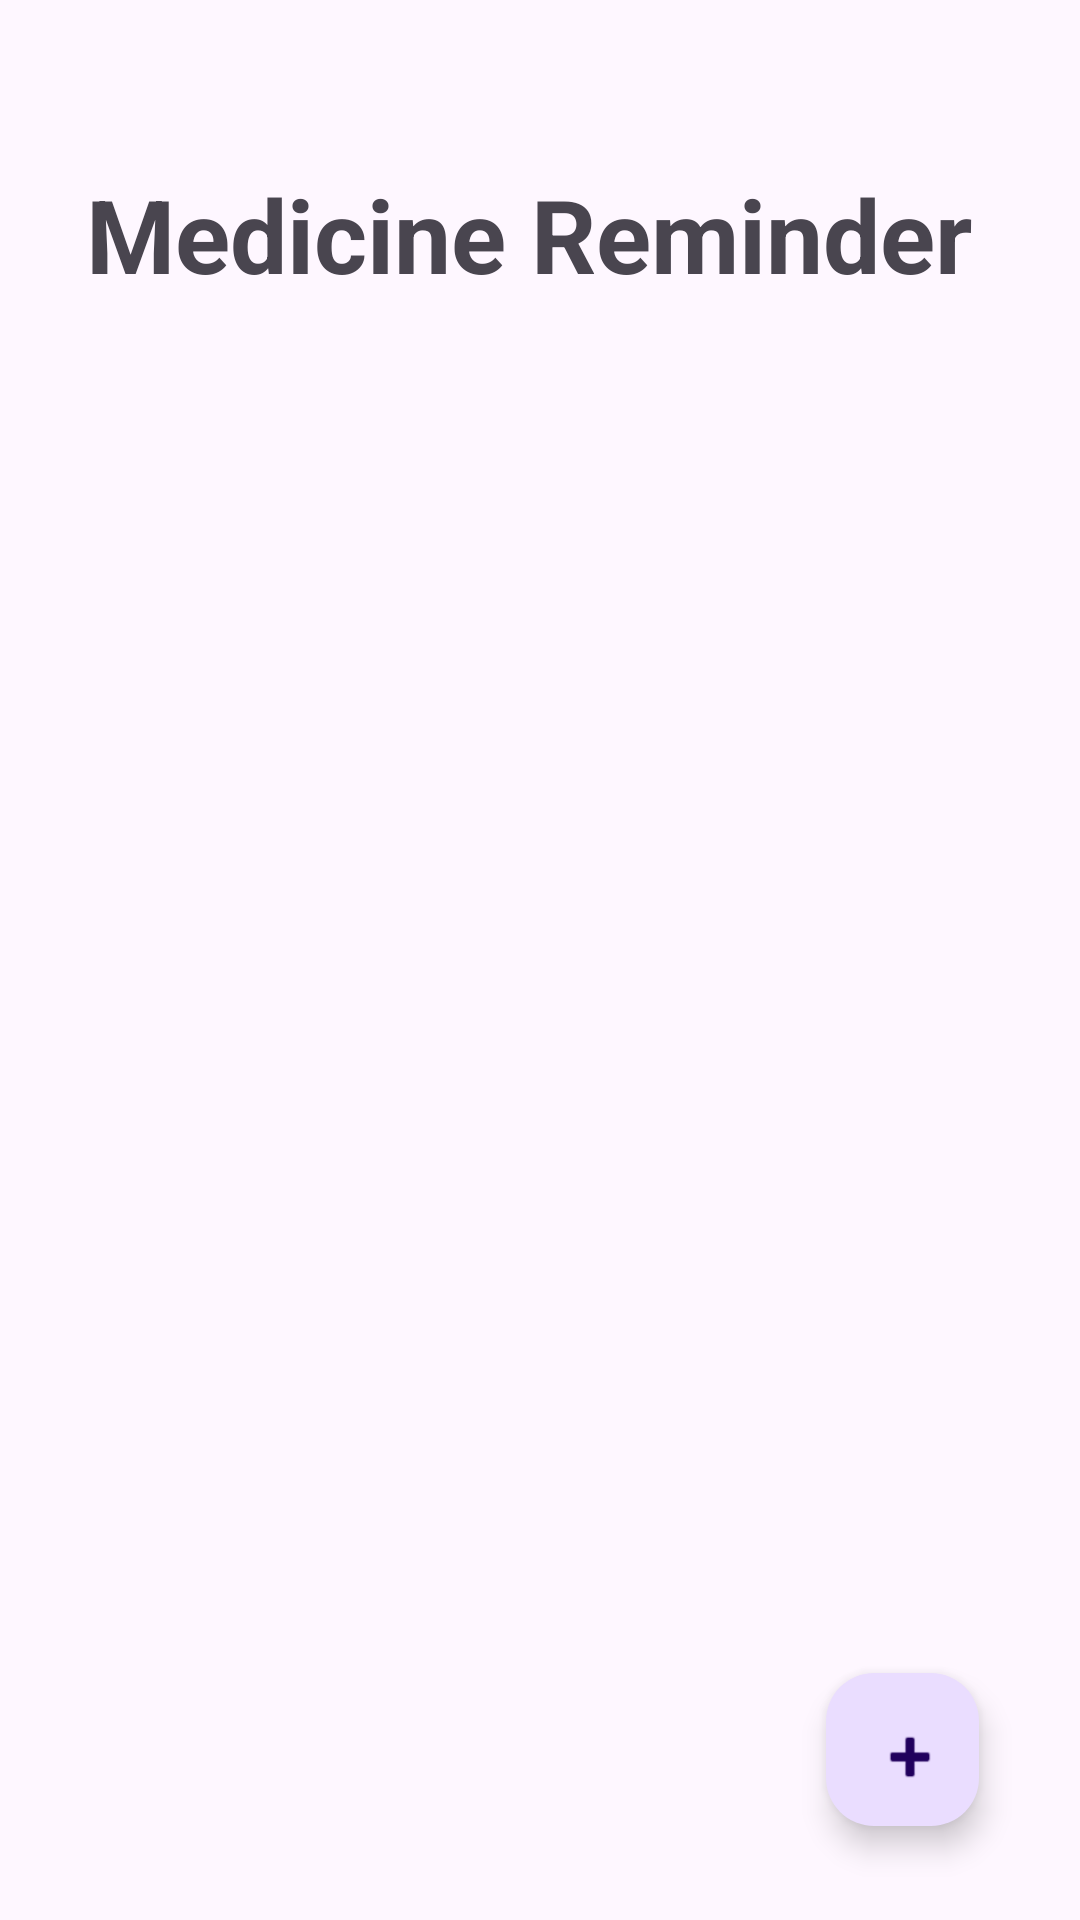

Write the Android layout XML for this screen, with the resource values it uses.
<!-- AndroidManifest.xml: application theme Theme.TimeWise -->
<!-- res/layout/medicine_activity.xml -->
<?xml version="1.0" encoding="utf-8"?>
<androidx.constraintlayout.widget.ConstraintLayout xmlns:android="http://schemas.android.com/apk/res/android"
    xmlns:app="http://schemas.android.com/apk/res-auto"
    xmlns:tools="http://schemas.android.com/tools"
    android:id="@+id/timepicker"
    android:layout_width="match_parent"
    android:layout_height="match_parent">


    <TextView
        android:id="@+id/textView"
        android:layout_width="303dp"
        android:layout_height="59dp"
        android:text="Medicine Reminder"
        android:textSize="34sp"
        android:textStyle="bold"
        app:layout_constraintBottom_toBottomOf="parent"
        app:layout_constraintEnd_toEndOf="parent"
        app:layout_constraintStart_toStartOf="parent"
        app:layout_constraintTop_toTopOf="parent"
        app:layout_constraintVertical_bias="0.095" />

    <com.google.android.material.floatingactionbutton.FloatingActionButton
        android:id="@+id/floatingActionButton"
        android:layout_width="51dp"
        android:layout_height="54dp"
        android:clickable="true"
        app:layout_constraintBottom_toBottomOf="parent"
        app:layout_constraintEnd_toEndOf="parent"
        app:layout_constraintHorizontal_bias="0.891"
        app:layout_constraintStart_toStartOf="parent"
        app:layout_constraintTop_toTopOf="parent"
        app:layout_constraintVertical_bias="0.947"
        app:srcCompat="@android:drawable/ic_input_add" />

    <androidx.recyclerview.widget.RecyclerView
        android:id="@+id/recycler"
        android:layout_width="407dp"
        android:layout_height="460dp"
        android:scrollbars="vertical"
        app:layoutManager="androidx.recyclerview.widget.LinearLayoutManager"
        app:layout_constraintBottom_toBottomOf="parent"
        app:layout_constraintEnd_toEndOf="parent"
        app:layout_constraintStart_toStartOf="parent"
        app:layout_constraintTop_toTopOf="parent" />

    













    









</androidx.constraintlayout.widget.ConstraintLayout>
<!-- resources referenced by this layout -->
<resources>
  <style name="Theme.TimeWise" parent="Base.Theme.TimeWise" />
  <style name="Base.Theme.TimeWise" parent="Theme.Material3.DayNight.NoActionBar">
          
          <item name="colorPrimary">#C09D95</item>
      </style>
</resources>
